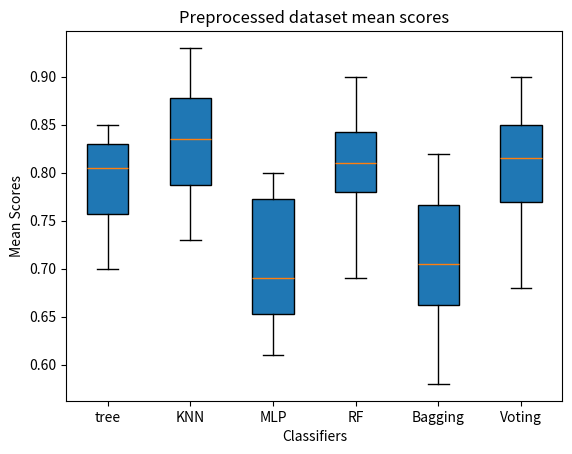

Python code for this plot:
import matplotlib.pyplot as plt
import pandas as pd
import numpy as np
from statistics import mean


treePrep = [0.75,0.79,0.70,0.79,0.71,0.78,0.80,0.70,0.73,0.83,0.83,0.84,0.82,0.84,0.85,0.85,0.82,0.81,]

knnPrep = [0.77,0.81,0.82,0.83,0.73,0.84,0.84,0.75,0.78,0.78,0.86,0.88,0.81,0.88,0.93,0.91,0.87,0.89,]

mlpPrep = [0.68,0.72,0.63,0.79,0.64,0.75,0.78,0.65,0.61,0.67,0.7,0.66,0.65,0.66,0.78,0.78,0.80,0.73,]

forestPrep = [0.78,0.78,0.78,0.86,0.74,0.78,0.82,0.69,0.70,0.80,0.82,0.85,0.81,0.81,0.90,0.90,0.82,0.87,]

baggingPrep = [0.72,0.71,0.69,0.82,0.64,0.73,0.79,0.58,0.64,0.67,0.7,0.66,0.67,0.66,0.81,0.78,0.77,0.755,]

votingPrep = [0.72,0.77,0.78,0.85,0.68,0.81,0.80,0.68,0.70,0.77,0.82,0.85,0.82,0.82,0.90,0.89,0.85,0.87,]

scoresPrep = [treePrep, knnPrep, mlpPrep, forestPrep, baggingPrep, votingPrep]
scoresMean = []

for s in scoresPrep:
    scoresMean.append(float(format(mean(s), '.3f')))


def autolabel(rects):
    """Attach a text label above each bar in *rects*, displaying its height."""
    for rect in rects:
        height = rect.get_height()
        plt.annotate('{}'.format(height, '.3f'),
                     xy=(rect.get_x() + rect.get_width() / 2, height),
                     xytext=(0, 3),  # 3 points vertical offset
                     textcoords="offset points",
                     ha='center', va='bottom')
                     

plt.figure()
plt.title("Preprocessed dataset mean scores")
plt.xlabel('Classifiers')
plt.ylabel('Mean Scores')
# rect = plt.bar(x, scoresMean)
# autolabel(rect)

labels = ['tree', 'KNN', 'MLP', 'RF', 'Bagging', 'Voting']
box = plt.boxplot(scoresPrep, labels=labels, patch_artist=True)
# plt.xticks(x, ('', 'tree', 'KNN', 'MLP', 'RF', 'Bagging', 'Voting'))
plt.show()
